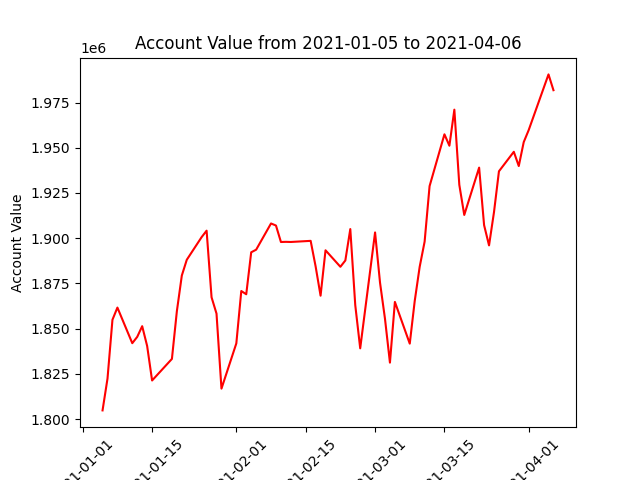

The data file committed next to this chart (first rows):
datadate, account_value
20210105, 1804845
20210106, 1822414
20210107, 1854936
20210108, 1861668
20210111, 1841986
20210112, 1845485
20210113, 1851385
20210114, 1840448
20210115, 1821378
20210119, 1833305
20210120, 1859701
20210121, 1879393
20210122, 1888086
20210125, 1900623
20210126, 1904175
20210127, 1867360
20210128, 1858335
20210129, 1816873
20210201, 1841890
20210202, 1870827
20210203, 1869023
20210204, 1892221
20210205, 1893659
20210208, 1908148
20210209, 1907012
20210210, 1897908
20210211, 1897998
20210212, 1897923
20210216, 1898540
20210217, 1884442
20210218, 1868240
20210219, 1893328
20210222, 1884214
20210223, 1887700
20210224, 1905057
20210225, 1863049
20210226, 1839149
20210301, 1903191
20210302, 1875427
20210303, 1855482
20210304, 1831245
20210305, 1864797
20210308, 1841741
20210309, 1865262
20210310, 1884172
20210311, 1898124
20210312, 1928799
20210315, 1957421
20210316, 1951120
20210317, 1971044
20210318, 1929505
20210319, 1912857
20210322, 1939022
20210323, 1907242
20210324, 1896029
20210325, 1914411
20210326, 1936987
20210329, 1947763
20210330, 1939893
20210331, 1953107
... 3 more rows
